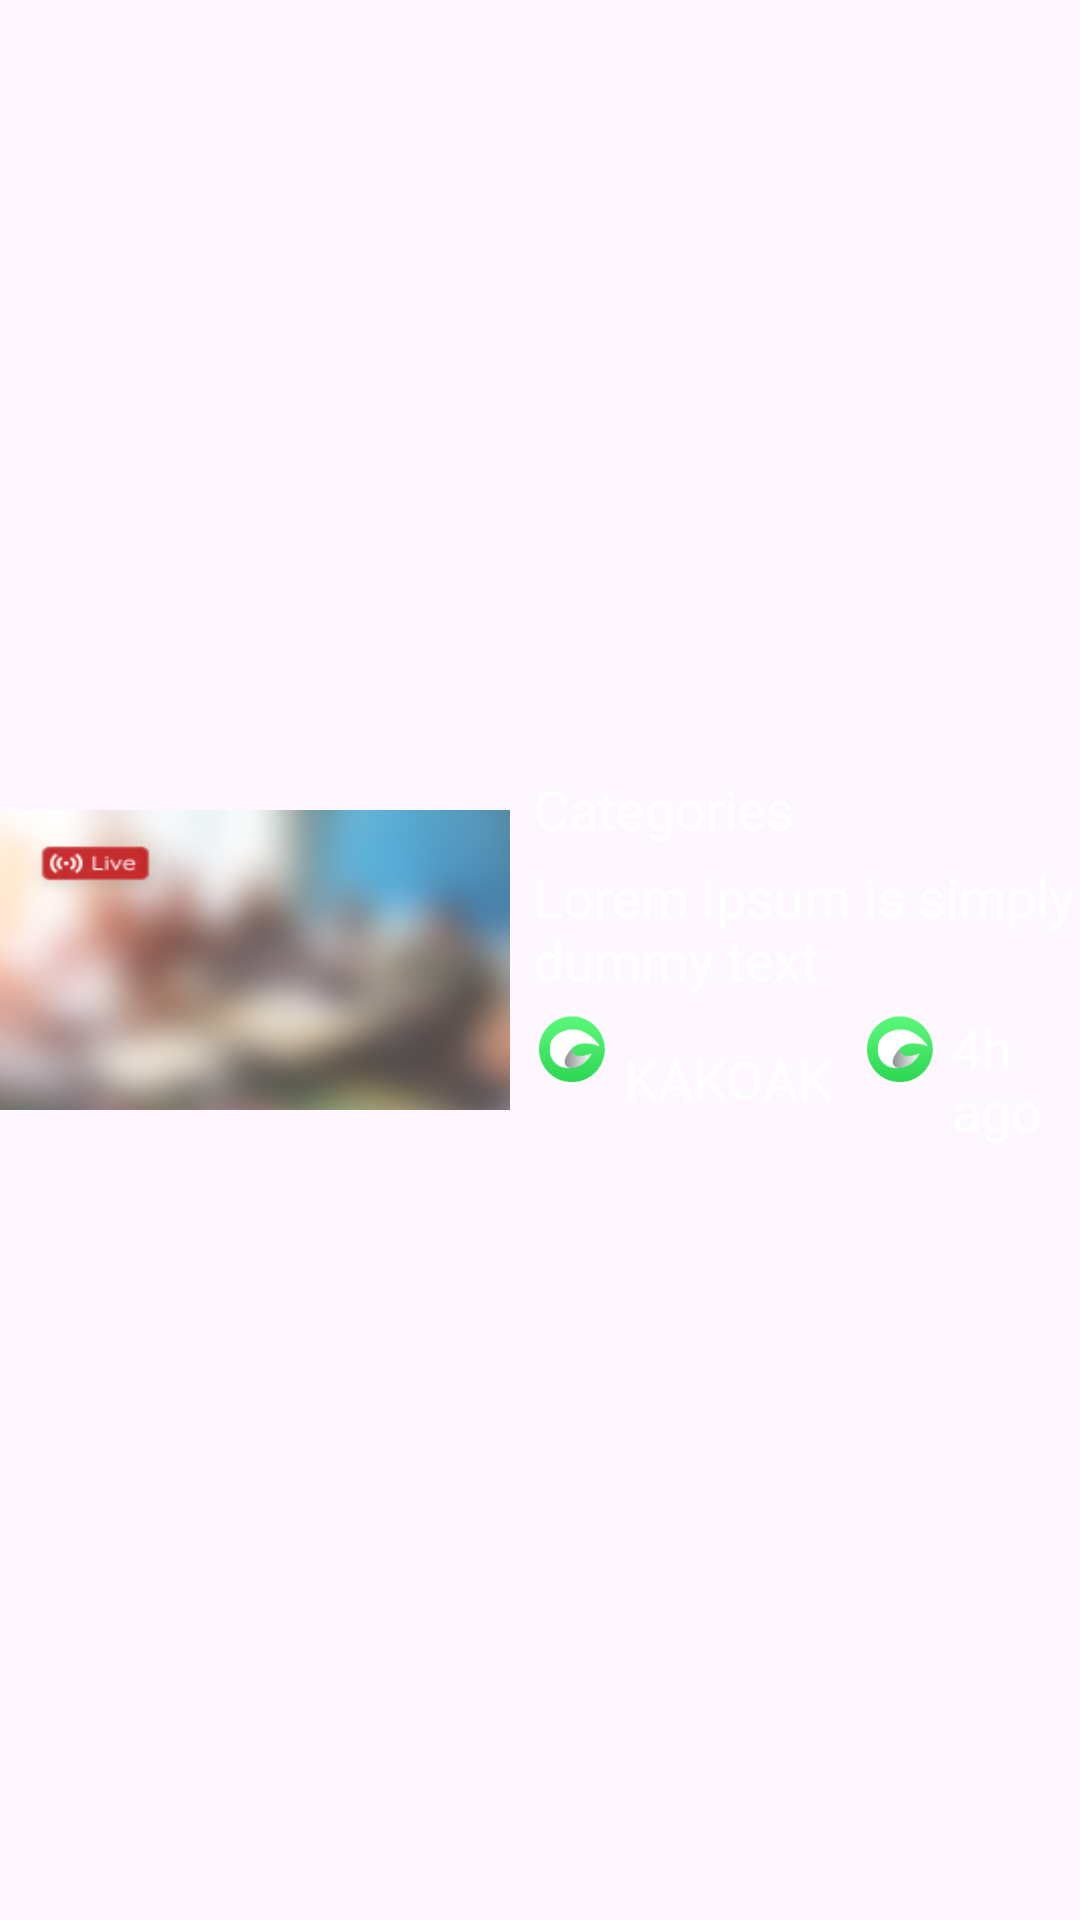

Android layout source for this screen:
<!-- AndroidManifest.xml: application theme Theme.LiveStream_Update -->
<!-- res/layout/rm_activity_item06.xml -->
<?xml version="1.0" encoding="utf-8"?>
<LinearLayout
    xmlns:android="http://schemas.android.com/apk/res/android"
    xmlns:app="http://schemas.android.com/apk/res-auto"
    android:layout_width="match_parent"
    android:layout_height="100dp"
    android:layout_margin="10dp"
    android:gravity="center"
    android:orientation="horizontal">

    <androidx.constraintlayout.widget.ConstraintLayout
        android:id="@+id/rm_activity_item06_ll_01"
        android:layout_width="170dp"
        android:layout_height="100dp"
        android:orientation="horizontal"
        app:layout_constraintEnd_toEndOf="parent"
        app:layout_constraintStart_toStartOf="parent"
        app:layout_constraintTop_toTopOf="parent">

        <ImageView
            android:id="@+id/rm_activity_item06_iv_01"
            android:layout_width="wrap_content"
            android:layout_height="wrap_content"
            android:scaleType="centerCrop"
            android:src="@drawable/rm_default_image"
            app:layout_constraintBottom_toBottomOf="parent"
            app:layout_constraintStart_toStartOf="parent"
            app:layout_constraintTop_toTopOf="parent" />

        <ImageView
            android:layout_width="45dp"
            android:layout_height="20dp"
            android:layout_margin="10dp"
            android:background="@drawable/rm_ic_live_video_livestream"
            app:layout_constraintStart_toStartOf="parent"
            app:layout_constraintTop_toTopOf="parent" />

    </androidx.constraintlayout.widget.ConstraintLayout>

    <LinearLayout
        android:id="@+id/rm_activity_item06_ll_02"
        android:layout_width="wrap_content"
        android:layout_height="wrap_content"
        android:layout_gravity="center"
        android:layout_weight="9"
        android:orientation="vertical"
        android:layout_marginLeft="8dp"
        app:layout_constraintBottom_toBottomOf="parent"
        app:layout_constraintEnd_toEndOf="parent"
        app:layout_constraintStart_toEndOf="@+id/rm_activity_item06_iv_01"
        app:layout_constraintTop_toTopOf="parent">

        <TextView
            android:id="@+id/rm_activity_item06_tv_01"
            android:layout_width="match_parent"
            android:layout_height="wrap_content"
            android:text="Categories"
            android:textSize="18sp"
            android:textColor="@color/white"/>

        <TextView
            android:id="@+id/rm_activity_item06_tv_02"
            android:layout_width="match_parent"
            android:layout_height="wrap_content"
            android:layout_weight="2"
            android:layout_marginTop="5dp"
            android:text="Lorem Ipsum is simply dummy text"
            android:textSize="18sp"
            android:textColor="@color/white"/>

        <LinearLayout
            android:id="@+id/rm_activity_item06_ll_03"
            android:layout_width="match_parent"
            android:layout_height="wrap_content"
            android:layout_marginTop="5dp"
            android:orientation="horizontal">

            <ImageView
                android:id="@+id/rm_activity_item06_iv_02"
                android:layout_width="25dp"
                android:layout_height="25dp"
                android:src="@drawable/rm_ic_home_invite"/>

            <TextView
                android:id="@+id/rm_activity_item06_tv_03"
                android:layout_width="wrap_content"
                android:layout_height="wrap_content"
                android:layout_marginLeft="5dp"
                android:layout_gravity="center"
                android:text="KAKOAK"
                android:textSize="18sp"
                android:textColor="@color/white"/>

            <ImageView
                android:id="@+id/rm_activity_item06_iv_03"
                android:layout_width="25dp"
                android:layout_height="25dp"
                android:layout_marginLeft="10dp"
                android:src="@drawable/rm_ic_home_invite"/>

            <TextView
                android:id="@+id/rm_activity_item06_tv_04"
                android:layout_width="wrap_content"
                android:layout_height="wrap_content"
                android:layout_marginLeft="5dp"
                android:layout_gravity="center"
                android:text="4h ago"
                android:textSize="18sp"
                android:textColor="@color/white"/>

        </LinearLayout>

    </LinearLayout>

</LinearLayout>
<!-- resources referenced by this layout -->
<resources>
  <color name="white">#FFFFFFFF</color>
  <!-- drawable rm_default_image: jpg bitmap (drawable, 42203 bytes) -->
  <!-- drawable rm_ic_home_invite: png bitmap (drawable, 6688 bytes) -->
  <!-- drawable rm_ic_live_video_livestream: png bitmap (drawable, 2852 bytes) -->
  <style name="Theme.LiveStream_Update" parent="Theme.Material3.DayNight.NoActionBar">
          <item name="colorBackground">@color/colorBackground</item>
          <item name="android:windowBackground">?attr/colorBackground</item>
      </style>
  <color name="colorBackground">#F5F5F5</color>
</resources>
